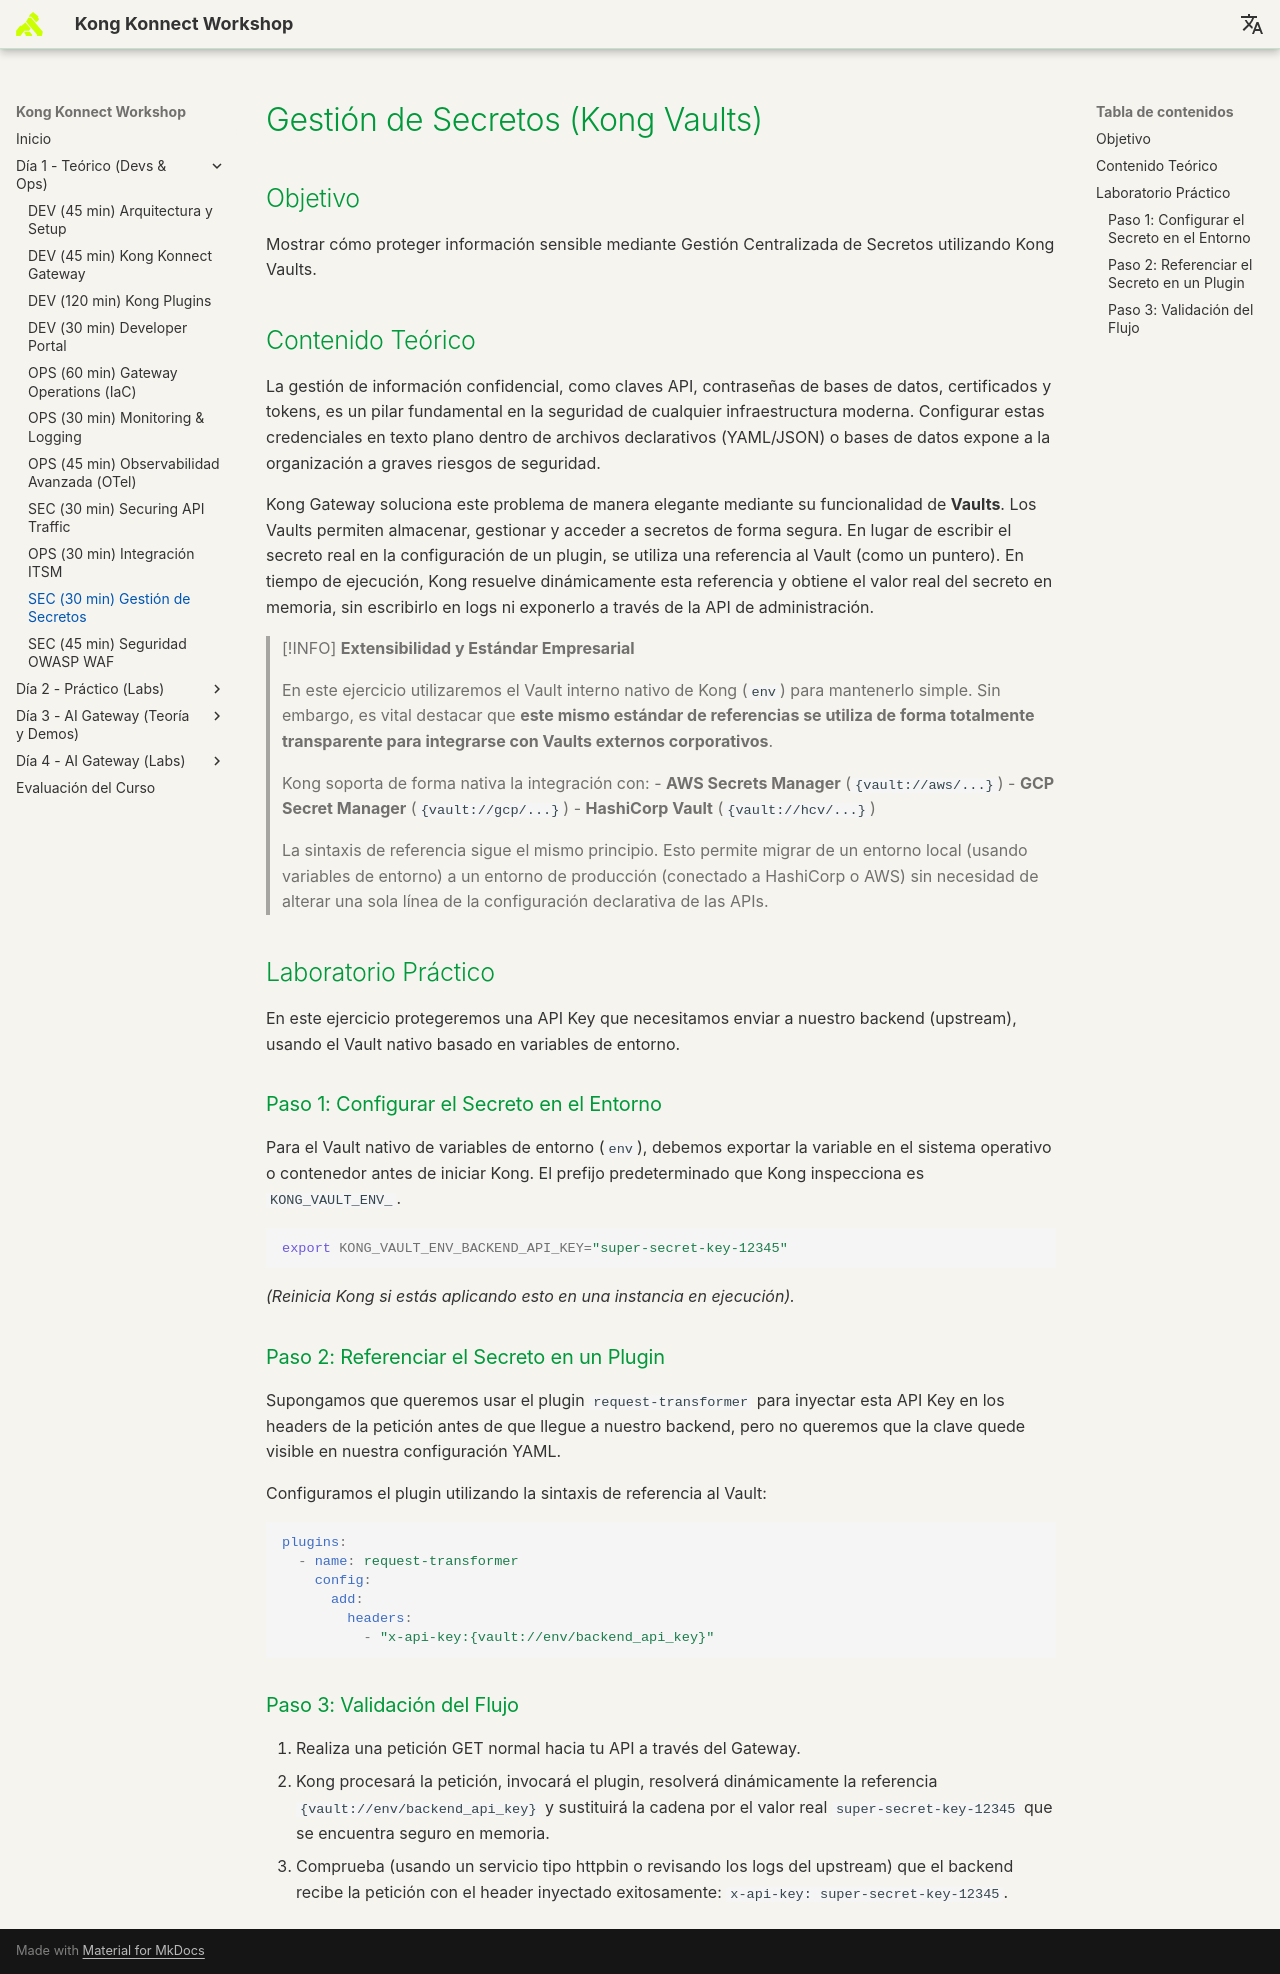

repository: rzengin/Kong-Konnect-Fundamentals · page: dia-1-teoria-y-demos/09-gestion-secretos/Dia1_Demo_Gestion_de_Secretos/index.html · generator: mkdocs

# Gestión de Secretos (Kong Vaults)

## Objetivo
Mostrar cómo proteger información sensible mediante Gestión Centralizada de Secretos utilizando Kong Vaults.

## Contenido Teórico
La gestión de información confidencial, como claves API, contraseñas de bases de datos, certificados y tokens, es un pilar fundamental en la seguridad de cualquier infraestructura moderna. Configurar estas credenciales en texto plano dentro de archivos declarativos (YAML/JSON) o bases de datos expone a la organización a graves riesgos de seguridad.

Kong Gateway soluciona este problema de manera elegante mediante su funcionalidad de **Vaults**. Los Vaults permiten almacenar, gestionar y acceder a secretos de forma segura. En lugar de escribir el secreto real en la configuración de un plugin, se utiliza una referencia al Vault (como un puntero). En tiempo de ejecución, Kong resuelve dinámicamente esta referencia y obtiene el valor real del secreto en memoria, sin escribirlo en logs ni exponerlo a través de la API de administración.

> [!INFO]
> **Extensibilidad y Estándar Empresarial**
> 
> En este ejercicio utilizaremos el Vault interno nativo de Kong (`env`) para mantenerlo simple. Sin embargo, es vital destacar que **este mismo estándar de referencias se utiliza de forma totalmente transparente para integrarse con Vaults externos corporativos**.
> 
> Kong soporta de forma nativa la integración con:
> - **AWS Secrets Manager** (`{vault://aws/...}`)
> - **GCP Secret Manager** (`{vault://gcp/...}`)
> - **HashiCorp Vault** (`{vault://hcv/...}`)
> 
> La sintaxis de referencia sigue el mismo principio. Esto permite migrar de un entorno local (usando variables de entorno) a un entorno de producción (conectado a HashiCorp o AWS) sin necesidad de alterar una sola línea de la configuración declarativa de las APIs.

## Laboratorio Práctico

En este ejercicio protegeremos una API Key que necesitamos enviar a nuestro backend (upstream), usando el Vault nativo basado en variables de entorno.

### Paso 1: Configurar el Secreto en el Entorno
Para el Vault nativo de variables de entorno (`env`), debemos exportar la variable en el sistema operativo o contenedor antes de iniciar Kong. El prefijo predeterminado que Kong inspecciona es `KONG_VAULT_ENV_`.

```bash
export KONG_VAULT_ENV_BACKEND_API_KEY="super-secret-key-12345"
```
*(Reinicia Kong si estás aplicando esto en una instancia en ejecución).*

### Paso 2: Referenciar el Secreto en un Plugin
Supongamos que queremos usar el plugin `request-transformer` para inyectar esta API Key en los headers de la petición antes de que llegue a nuestro backend, pero no queremos que la clave quede visible en nuestra configuración YAML.

Configuramos el plugin utilizando la sintaxis de referencia al Vault:

```yaml
plugins:
  - name: request-transformer
    config:
      add:
        headers:
          - "x-api-key:{vault://env/backend_api_key}"
```

### Paso 3: Validación del Flujo
1. Realiza una petición GET normal hacia tu API a través del Gateway.
2. Kong procesará la petición, invocará el plugin, resolverá dinámicamente la referencia `{vault://env/backend_api_key}` y sustituirá la cadena por el valor real `super-secret-key-12345` que se encuentra seguro en memoria.
3. Comprueba (usando un servicio tipo httpbin o revisando los logs del upstream) que el backend recibe la petición con el header inyectado exitosamente: `x-api-key: super-secret-key-12345`.
